Dataset: dataset_split (GitHub, AnGelo1007/cropintel-ai-platform). Classes: corn, eggplant, pepper, rice, tomato.

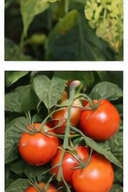
Label: tomato

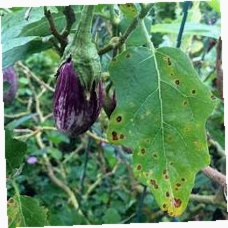
Label: eggplant

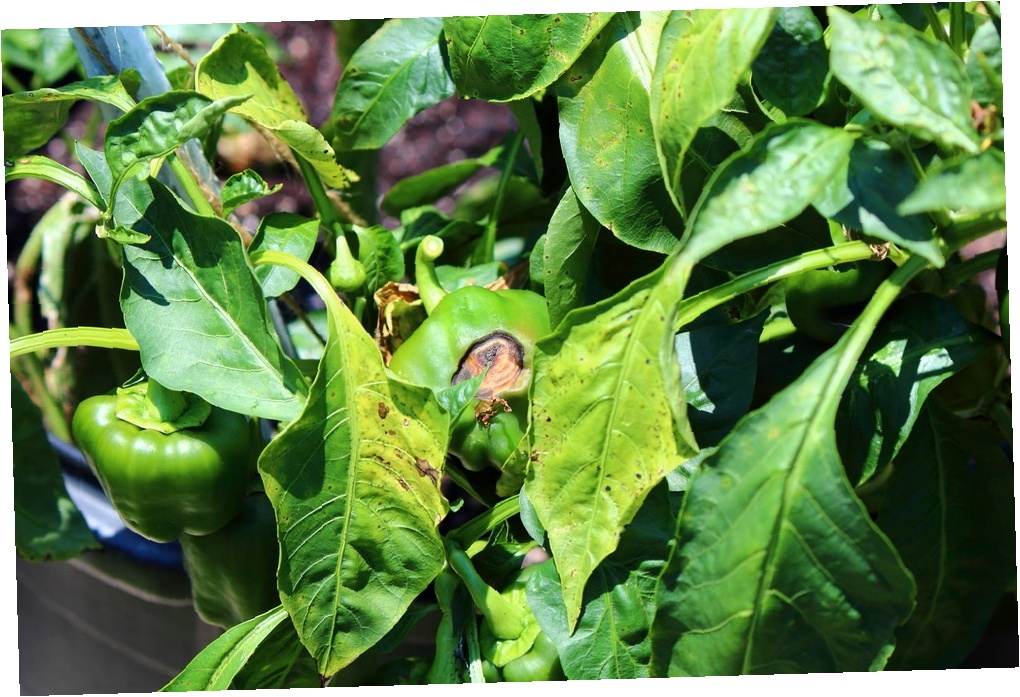
Label: pepper

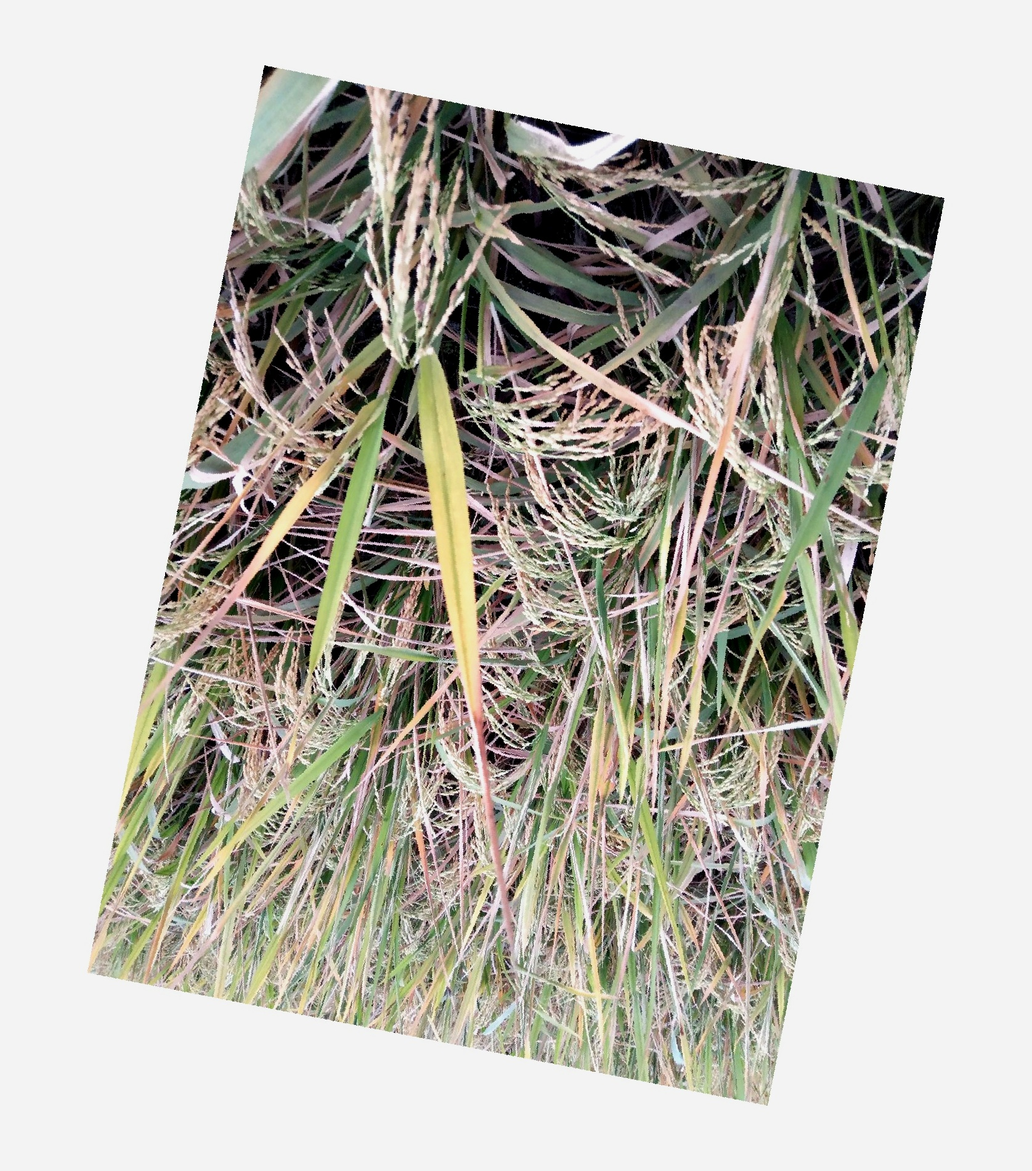
Label: rice

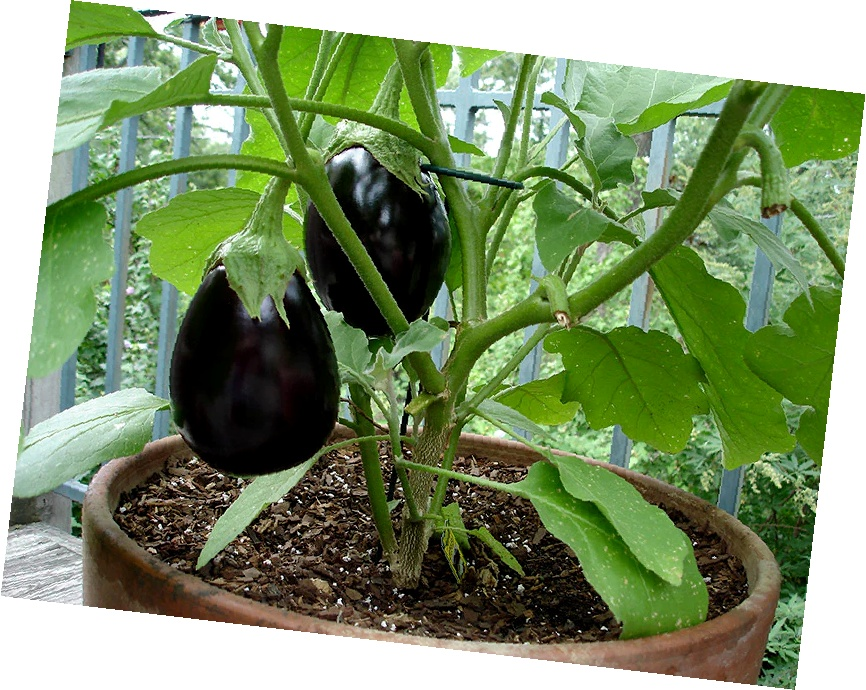
Label: eggplant

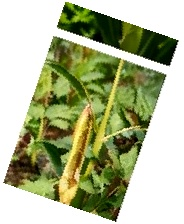
Label: corn
